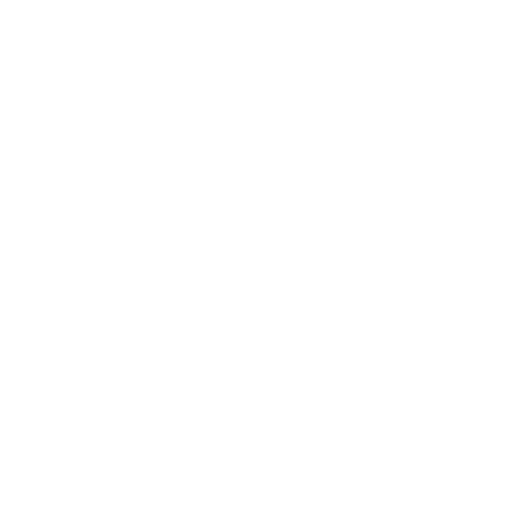
t = 0.00 s
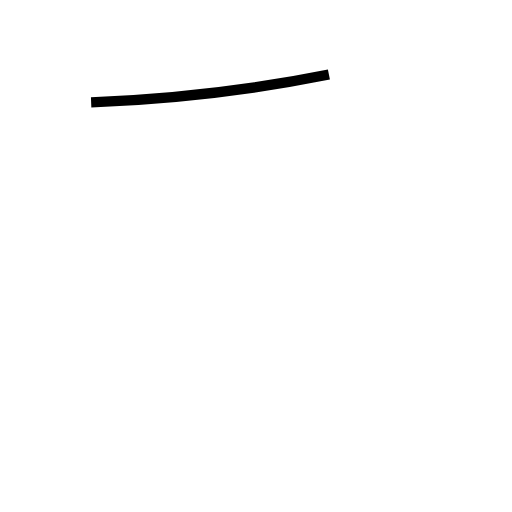
t = 0.70 s
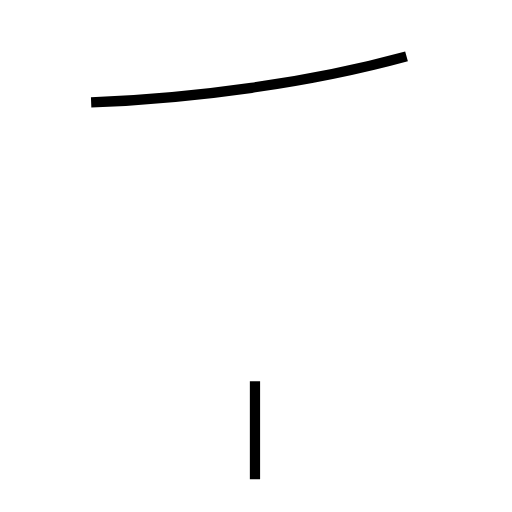
t = 1.22 s
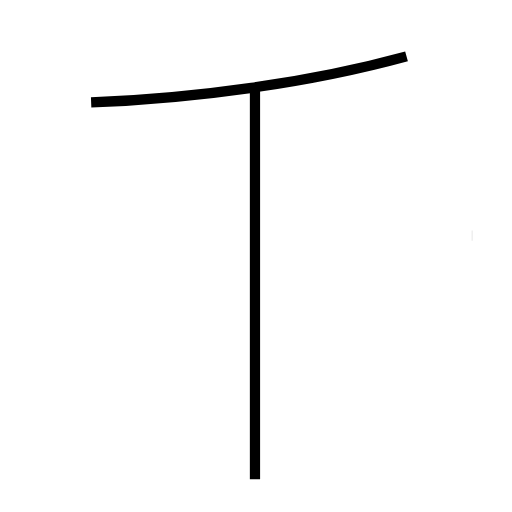
t = 2.09 s
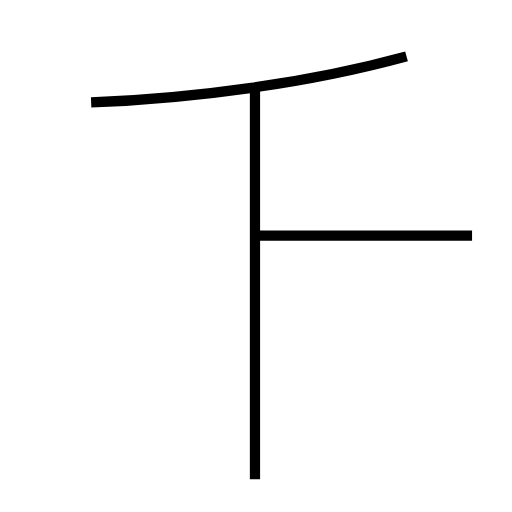
t = 2.72 s
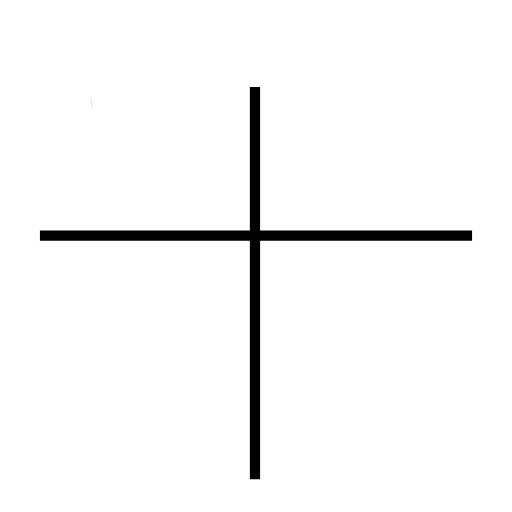
t = 3.35 s

The animated SVG that drew these frames (rendered in a browser with its animation timeline set to each time). Animation: 3 SMIL elements (animate=3); one cycle of 3.35 s.

<?xml version='1.0' encoding='utf-8'?>
<svg viewBox="0.0 -6.0 50.0 50.0" version="1.1" xmlns="http://www.w3.org/2000/svg"><rect x="-1000" y="-1000" width="2000" height="2000" stroke="white" fill="white" /><g style="fill:none;stroke:#000000;stroke-width:1"><path d="M 8.9 -34.0 C 19.1 -34.4 30.2 -35.9 39.7 -38.5 " transform="translate(0.0 38.0)" stroke-dasharray="31.190593336863106" stroke-dashoffset="31.190593336863106"><animate attributeName="stroke-dashoffset" from="31.190593336863106" to="0" dur="0.9357178001058931s" begin="0s; anim_end.end" fill="freeze" id="anim0" /></path><path d="M 24.9 2.8 L 24.9 -35.5 " transform="translate(0.0 38.0)" stroke-dasharray="38.3" stroke-dashoffset="38.3"><animate attributeName="stroke-dashoffset" from="38.3" to="0" dur="1.1489999999999998s" begin="anim0.end" fill="freeze" id="anim1" /></path><path d="M 46.1 -21.0 L 3.9 -21.0" transform="translate(0.0 38.0)" stroke-dasharray="42.2" stroke-dashoffset="42.2"><animate attributeName="stroke-dashoffset" from="42.2" to="0" dur="1.266s" begin="anim1.end" fill="freeze" id="anim_end" /></path></g></svg>
